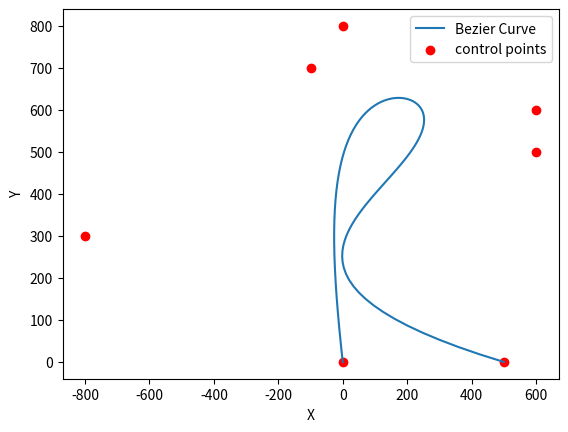
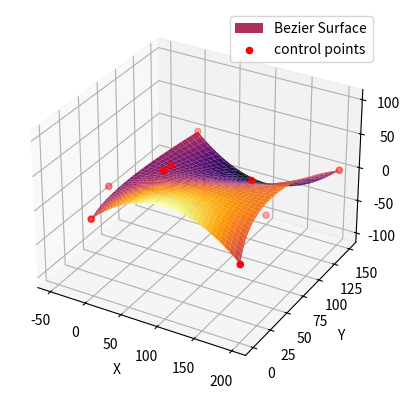

These charts were generated, in order, by the following Python code:
'''
[redacted]
date: 27.04.2024
'''


import matplotlib.pyplot as plt
import math
import numpy as np

def bernsteinpolynom(t, i, n):
    '''
    calculate the value of Bernstein polynomial for given t, i, n

    :param t: percentage of curve -> [0,1]
    :param i: index
    :param n: degree of Bernstein polynomial
    :return: value of bernstein polynomial for given t, i, n
    '''
    return math.comb(n, i) * math.pow(t, i) * math.pow(1 - t, n - i)

def bezier_curve(control_points: np.array, num_points=100):
    '''
    This function calculates points on the Bezier curve. To calculate the points the function needs control points
    and the number of points the user wants to have calculated. The default is set to 100. The higher the number,
    the more accurate the curve is.

    :param control_points: control points. should be of type np.array
    :param num_points: number of points to calculate on the Bezier curve
    :return: 2-dimensional np.array of points on the Bezier curve of given control points
    '''
    n = len(control_points) - 1
    bezier = np.zeros((num_points + 1, 2)) # empty numpy for curve points with dimension [control_points, dimension]

    for i in range(num_points + 1):
        t = i / num_points
        bezier[i] = sum(control_points[j] * bernsteinpolynom(t, j, n) for j in range(n + 1))

    return bezier

def bezier_curve_given_t(control_points: np.array, t):
    '''
    This function calculates the point on the Bezier curve of given parameter t and control points.

    :param control_points: 2-dimensional np.array
    :param t: percentage of curve -> [0,1]
    :return: point on Bezier curve at t
    '''
    n = len(control_points) - 1
    return sum(control_points[i] * bernsteinpolynom(t, i, n) for i in range(n + 1))
def bezier_surface(control_points: np.array, num_points_u=100, num_points_v=100):
    '''
    This function calculates the Bezier surface based on a set of control points. Similar to Bezier curve.

    :param control_points: 3-dimensional np.array
    :param num_points_u: horizontal parameter to surface
    :param num_points_v: vertical parameter to surface
    :return: 3-dimensional np.array of points on the Bezier surface
    '''
    n, m, _ = control_points.shape
    n -= 1
    m -= 1
    bezier = np.zeros((num_points_u + 1, num_points_v + 1, 3)) # empty array for surface

    for i in range(num_points_u + 1):
        for j in range(num_points_v + 1):
            u, v = i / num_points_u, j / num_points_v
            bezier[i, j] = sum(sum(control_points[k, l] * bernsteinpolynom(u, k, n) * bernsteinpolynom(v, l, m)
                                   for k in range(n + 1)) for l in range(m + 1))

    return bezier



if __name__ == '__main__':
    '''
    1. create control points for Bezier curve or surface
    2. calculate the points on the curve or surface
    3. plot these points using matplotlib (alternative: control points -> scatter plot)
    '''
    # make control points for Bezier curve
    control_points = np.array([[0, 0], [-100, 700], [0, 800], [600, 600], [600, 500], [-800, 300], [500, 0]]) # "R"
    # make control points for bezier surface
    control_points_surface = np.array([[[0, 0, 0], [100, 0, 100], [200, 0, 0]], # create contact points (first and last)
                                       [[-50, 70, -30], [50, 60, 40], [150, 70, 40]], # points to bend surface in the middle
                                       [[0, 150, 0], [100, 150, -100], [200, 150, 0]]]) # create contact points (first and last)
    # contact surface control points: [0, 0, 0], [0, 0, 2], [0, 2, 2], [2, 2, 2]

    curve = bezier_curve(control_points)
    surface = bezier_surface(control_points_surface)
    # print(bezier_curve_given_t(control_points, 0.5)) # calculate point on bezier curve for given t

    # start of plotting Bezier Curve
    # coord for Bezier curve
    x_curve = curve[:, 0]
    y_curve = curve[:, 1]

    plt.plot(x_curve, y_curve, label="Bezier Curve")
    plt.scatter(control_points[:, 0], control_points[:, 1], c='red', label="control points")
    plt.legend()
    plt.xlabel("X")
    plt.ylabel("Y")

    # start of plotting Bezier Surface
    fig = plt.figure()
    ax = fig.add_subplot(projection='3d')

    # coord of Bezier surface
    x_surface = surface[:, :, 0]
    y_surface = surface[:, :, 1]
    z_surface = surface[:, :, 2]

    ax.plot_surface(x_surface, y_surface, z_surface, cmap='inferno', label="Bezier Surface")
    # ax.plot_wireframe(x_surface, y_surface, z_surface, label="Bezier Surface (wireframe) # wireframe (can be plotted on top of each other)

    ax.scatter(control_points_surface[:, :, 0], control_points_surface[:, :, 1], control_points_surface[:, :, 2],
               c='red', label="control points")

    ax.set_xlabel('X')
    ax.set_ylabel('Y')
    ax.set_zlabel('Z')
    ax.legend()

    plt.show()


